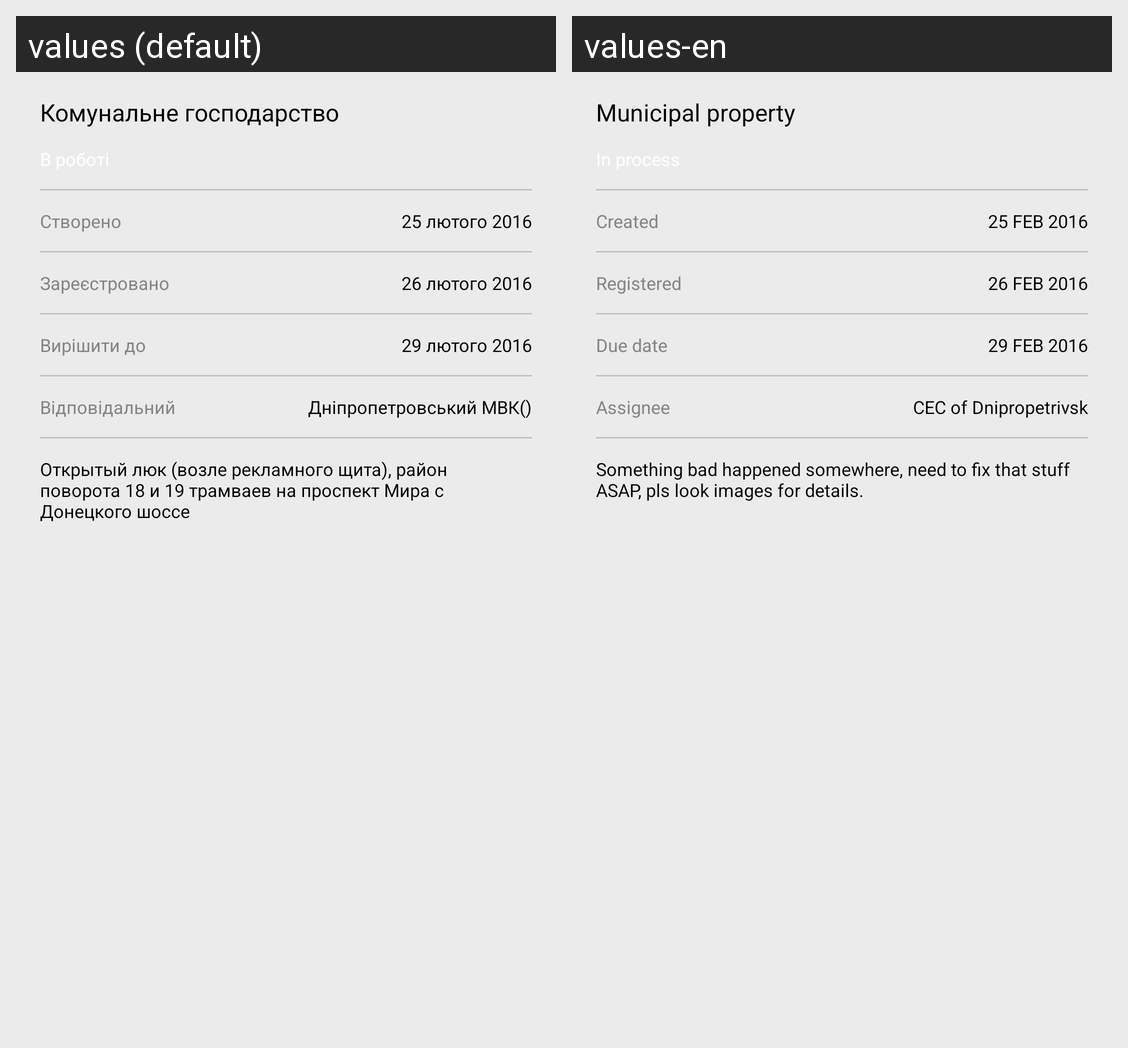

Strings drawn on this Android screen and how each of the app's shown locales translates them:
Android screen res/layout/activity_main.xml rendered under 2 locales, left to right: values (default), values-en. Device: Nexus 5 (rendered at 1080×1920; each locale shown at half size, 540×960, under a caption strip naming it); theme AppTheme.
Strings drawn on this screen, with the default value and each locale's value (text and hints the layout hard-codes, and strings that could not be matched under every locale, appear in the picture but are not listed):

ticket_domain
  values: Комунальне господарство
  values-en: Municipal property

created_title
  values: Створено
  values-en: Created

created_date
  values: 25 лютого 2016
  values-en: 25 FEB 2016

registered_title
  values: Зареєстровано
  values-en: Registered

registered_date
  values: 26 лютого 2016
  values-en: 26 FEB 2016

deadline_title
  values: Вирішити до
  values-en: Due date

deadline_date
  values: 29 лютого 2016
  values-en: 29 FEB 2016

responsible_title
  values: Відповідальний
  values-en: Assignee

responsible_name
  values: Дніпропетровський МВК()
  values-en: CEC of Dnipropetrivsk

ticket_description
  values: Открытый люк (возле рекламного щита), район поворота 18 и 19 трамваев на проспект Мира с Донецкого шоссе
  values-en: Something bad happened somewhere, need to fix that stuff ASAP, pls look images for details.
